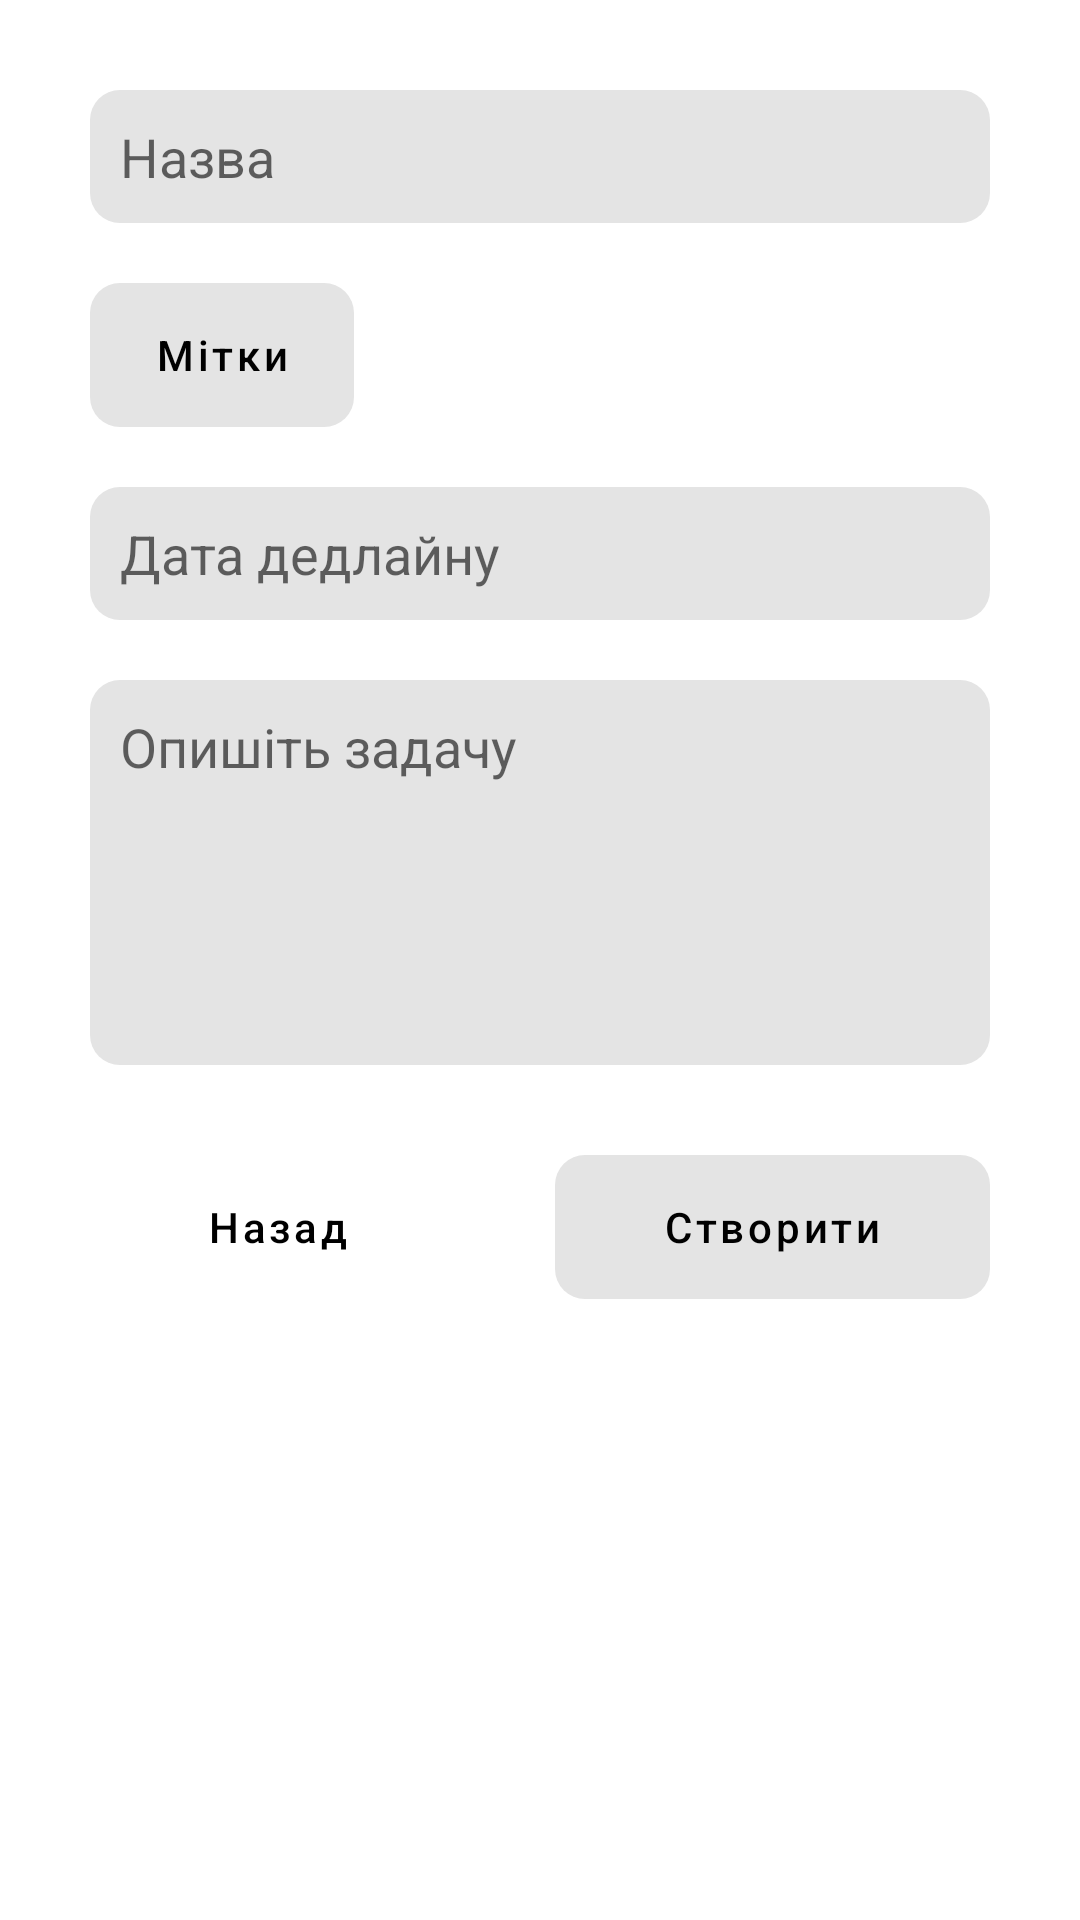

Reconstruct the res/layout file that produces this screen, plus the resources it refers to.
<!-- AndroidManifest.xml: application theme Theme.Trello -->
<!-- res/layout/dialog_task_layout.xml -->
<?xml version="1.0" encoding="utf-8"?>
<LinearLayout xmlns:android="http://schemas.android.com/apk/res/android"
    android:layout_width="match_parent"
    android:layout_height="match_parent"
    android:orientation="vertical"
    android:padding="20dp">

    <EditText
        android:id="@+id/dialog_editText"
        android:layout_width="match_parent"
        android:layout_height="wrap_content"
        android:backgroundTintMode="src_over"
        android:background="@drawable/edittext_bg"
        android:inputType="text"
        android:layout_margin="10dp"
        android:lines="1"
        android:hint="Назва"
        android:textColor="?attr/colorOnPrimary"
        android:padding="10dp" />

    <LinearLayout xmlns:android="http://schemas.android.com/apk/res/android"
        android:id="@+id/tag_layout"
        android:layout_width="match_parent"
        android:layout_height="wrap_content"
        android:orientation="horizontal">
        <Button
            android:id="@+id/add_tag_button"
            android:layout_width="wrap_content"
            android:layout_height="wrap_content"
            android:background="@drawable/edittext_bg"
            android:backgroundTint="@color/purple_200"
            android:backgroundTintMode="src_over"
            android:layout_margin="10dp"
            android:layout_gravity="center"
            android:textAllCaps="false"
            android:stateListAnimator="@null"
            android:text="Мітки" />
    </LinearLayout>

    <EditText
        android:id="@+id/dialog_deadline"
        android:lines="1"
        android:layout_width="match_parent"
        android:layout_height="wrap_content"
        android:backgroundTintMode="src_over"
        android:background="@drawable/edittext_bg"
        android:focusable="false"
        android:layout_margin="10dp"
        android:hint="Дата дедлайну"
        android:textColor="?attr/colorOnPrimary"
        android:inputType="textNoSuggestions"
        android:padding="10dp" />

    <EditText
        android:id="@+id/dialog_description"
        android:layout_width="match_parent"
        android:layout_height="wrap_content"
        android:inputType="textMultiLine"
        android:lines="5"
        android:hint="Опишіть задачу"
        android:gravity="top|start"
        android:padding="10dp"
        android:layout_margin="10dp"
        android:background="@drawable/edittext_bg"
        android:textColor="?attr/colorOnPrimary"
        android:backgroundTintMode="src_over"/>

    <LinearLayout xmlns:android="http://schemas.android.com/apk/res/android"
        android:layout_width="match_parent"
        android:layout_height="wrap_content"
        android:paddingTop="10dp"
        android:orientation="horizontal">

        <Button
            android:id="@+id/cancel_button"
            android:layout_width="0dp"
            android:layout_height="wrap_content"
            android:layout_weight="1"
            android:layout_marginTop="10dp"
            android:layout_marginRight="10dp"
            android:background="@android:color/transparent"
            android:stateListAnimator="@null"
            android:textAllCaps="false"
            android:text="Назад" />

        <Button
            android:id="@+id/accept_button"
            android:layout_width="0dp"
            android:layout_height="wrap_content"
            android:layout_weight="1"
            android:layout_margin="10dp"
            android:background="@drawable/edittext_bg"
            android:backgroundTint="@color/purple_200"
            android:backgroundTintMode="src_over"
            android:textAllCaps="false"
            android:stateListAnimator="@null"
            android:text="Створити" />

    </LinearLayout>
</LinearLayout>
<!-- resources referenced by this layout -->
<resources>
  <color name="purple_200">#FFBB86FC</color>
  <!-- drawable edittext_bg (drawable) -->
  <shape xmlns:android="http://schemas.android.com/apk/res/android"
      android:shape="rectangle">
      <solid android:color="?attr/colorPrimary" /> 
      <corners android:radius="10dp" /> 
  </shape>
  <style name="Theme.Trello" parent="Theme.MaterialComponents.DayNight.DarkActionBar">
          
          <item name="colorPrimary">@color/buttonLight</item>
          <item name="colorPrimaryVariant">@color/buttonLight</item>
          <item name="colorOnPrimary">@color/inputDark</item>
          
          <item name="colorSecondary">@color/teal_200</item>
          <item name="colorSecondaryVariant">@color/teal_700</item>
          <item name="colorOnSecondary">@color/black</item>
          
          <item name="android:statusBarColor" tools:targetApi="l">@color/toolbar</item>
          
      </style>
  <color name="buttonLight">#E4E4E4</color>
  <color name="inputDark">#000000</color>
  <color name="teal_200">#FF03DAC5</color>
  <color name="teal_700">#FF018786</color>
  <color name="black">#FF000000</color>
  <color name="toolbar">#121315</color>
</resources>
